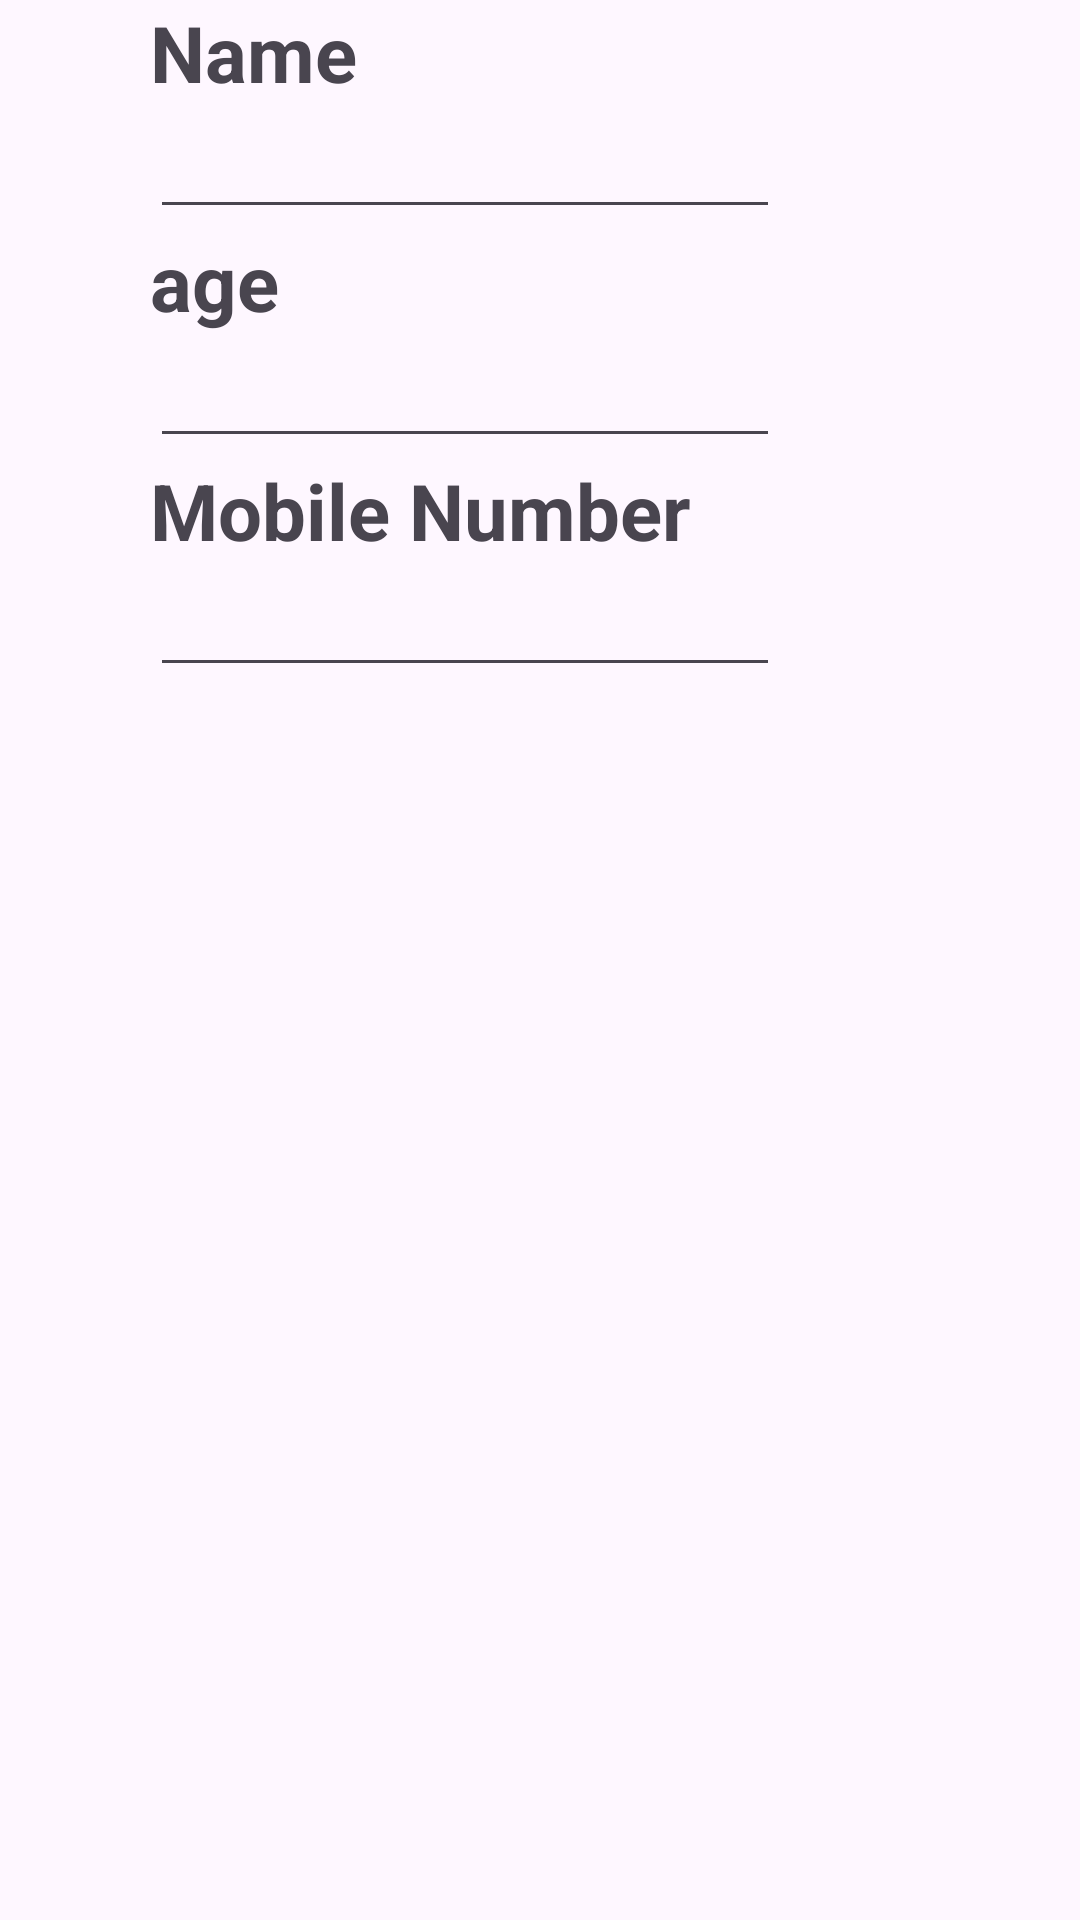

Layout XML and referenced resources for this Android screen:
<!-- AndroidManifest.xml: application theme Theme.Practical5_linear -->
<!-- res/layout/activity_main.xml -->
<?xml version="1.0" encoding="utf-8"?>
<LinearLayout
    xmlns:android="http://schemas.android.com/apk/res/android"
    android:orientation="vertical"
    android:paddingLeft="50dp"
    android:layout_width="match_parent"
    android:layout_height="match_parent">
    <TextView
        android:id="@+id/name"
        android:layout_width="wrap_content"
        android:layout_height="wrap_content"
        android:text="Name"
        android:textSize="26dp"
        android:textStyle="bold"/>
    <EditText
        android:id="@+id/nameE"
        android:layout_width="wrap_content"
        android:layout_height="wrap_content"
        android:ems="10"
       />
    <TextView
        android:id="@+id/age"
        android:layout_width="wrap_content"
        android:layout_height="wrap_content"
        android:text="age"
        android:textSize="26dp"
        android:textStyle="bold"/>
    <EditText
        android:id="@+id/ageE"
        android:layout_width="wrap_content"
        android:layout_height="wrap_content"
        android:ems="10" />
    <TextView
        android:id="@+id/MN"
        android:layout_width="wrap_content"
        android:layout_height="wrap_content"
        android:text="Mobile Number"
        android:textSize="26dp"
        android:textStyle="bold"
        />
    <EditText
        android:id="@+id/MNE"
        android:layout_width="wrap_content"
        android:layout_height="wrap_content"
        android:ems="10" />


</LinearLayout>
<!-- resources referenced by this layout -->
<resources>
  <style name="Theme.Practical5_linear" parent="Base.Theme.Practical5_linear" />
  <style name="Base.Theme.Practical5_linear" parent="Theme.Material3.DayNight.NoActionBar">
          
          
      </style>
</resources>
